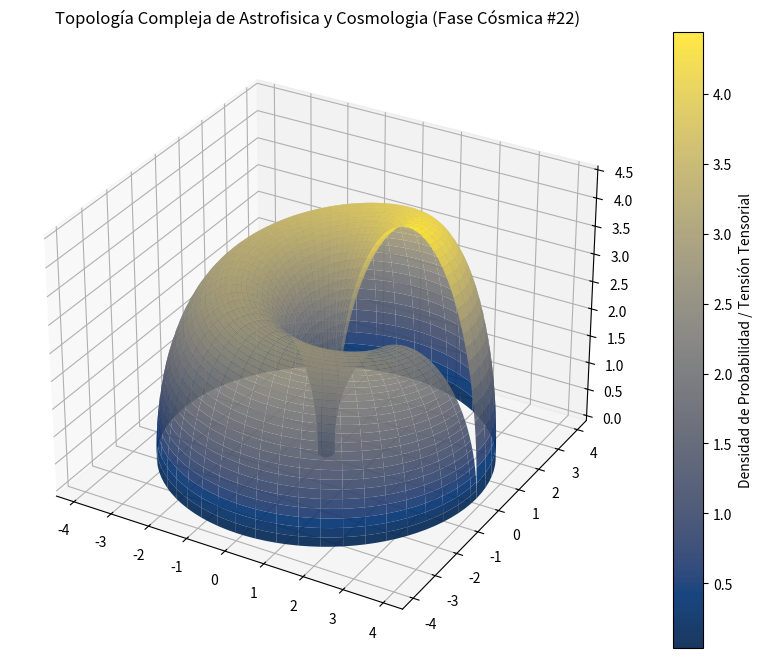

The script that saved this image:
%matplotlib inline
# Simulación Cósmica: Astrofisica y Cosmologia - Variante 22
import numpy as np
import matplotlib.pyplot as plt
from mpl_toolkits.mplot3d import Axes3D

# Parámetros Físicos Cuánticos/Relativistas
alpha = 2.048
beta = 1.858
gamma = 4.472

u = np.linspace(0, 2 * np.pi, 100)
v = np.linspace(0, np.pi, 100)
U, V = np.meshgrid(u, v)

# Topología Espacio-Temporal Avanzada (Fase Cósmica)
X = (alpha + beta * np.cos(V)) * np.cos(U)
Y = (alpha + beta * np.cos(V)) * np.sin(U)
Z = gamma * np.sin(V) * np.exp(-U/10)

fig = plt.figure(figsize=(12, 8))
ax = fig.add_subplot(111, projection='3d')
surf = ax.plot_surface(X, Y, Z, cmap='cividis', edgecolor='none', alpha=0.9)

fig.colorbar(surf, ax=ax, label='Densidad de Probabilidad / Tensión Tensorial')
plt.title(r'Topología Compleja de Astrofisica y Cosmologia (Fase Cósmica #22)')
plt.show()
